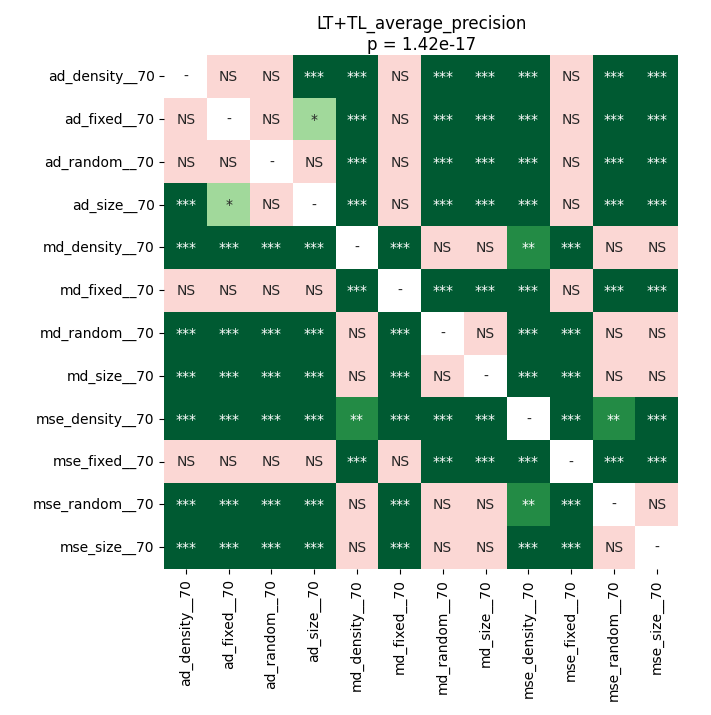

Values plotted in this chart, from the file beside it:
	ad_density__70	ad_fixed__70	ad_random__70	ad_size__70	md_density__70	md_fixed__70	md_random__70	md_size__70	mse_density__70	mse_fixed__70	mse_random__70	mse_size__70
ad_density__70	1.0	0.2545	0.3552	0.00053	7.193429129464286e-05	0.7763	7.193429129464286e-05	7.193429129464286e-05	7.193429129464286e-05	0.3709	7.193429129464286e-05	7.193429129464286e-05
ad_fixed__70	0.2545	1.0	0.5466	0.0445	7.193429129464286e-05	0.995	7.193429129464286e-05	7.193429129464286e-05	7.193429129464286e-05	0.779	0.0001151	0.0001151
ad_random__70	0.3552	0.5466	1.0	0.5736	7.193429129464286e-05	0.6789	7.193429129464286e-05	7.193429129464286e-05	7.193429129464286e-05	0.779	7.193429129464286e-05	7.193429129464286e-05
ad_size__70	0.00053	0.0445	0.5736	1.0	7.193429129464286e-05	0.2545	0.0001151	0.0001151	0.0001678	0.5466	0.0001151	0.0001151
md_density__70	7.193429129464286e-05	7.193429129464286e-05	7.193429129464286e-05	7.193429129464286e-05	1.0	7.193429129464286e-05	0.1822	0.2411	0.001621	7.193429129464286e-05	0.0981	0.1674
md_fixed__70	0.7763	0.995	0.6789	0.2545	7.193429129464286e-05	1.0	7.193429129464286e-05	7.193429129464286e-05	7.193429129464286e-05	0.7479	7.193429129464286e-05	7.193429129464286e-05
md_random__70	7.193429129464286e-05	7.193429129464286e-05	7.193429129464286e-05	0.0001151	0.1822	7.193429129464286e-05	1.0	0.779	0.0009567	0.0001151	1.0	0.5466
md_size__70	7.193429129464286e-05	7.193429129464286e-05	7.193429129464286e-05	0.0001151	0.2411	7.193429129464286e-05	0.779	1.0	0.00053	7.193429129464286e-05	0.8465	0.3709
mse_density__70	7.193429129464286e-05	7.193429129464286e-05	7.193429129464286e-05	0.0001678	0.001621	7.193429129464286e-05	0.0009567	0.00053	1.0	7.193429129464286e-05	0.003357	0.0009567
mse_fixed__70	0.3709	0.779	0.779	0.5466	7.193429129464286e-05	0.7479	0.0001151	7.193429129464286e-05	7.193429129464286e-05	1.0	7.193429129464286e-05	7.193429129464286e-05
mse_random__70	7.193429129464286e-05	0.0001151	7.193429129464286e-05	0.0001151	0.0981	7.193429129464286e-05	1.0	0.8465	0.003357	7.193429129464286e-05	1.0	0.1371
mse_size__70	7.193429129464286e-05	0.0001151	7.193429129464286e-05	0.0001151	0.1674	7.193429129464286e-05	0.5466	0.3709	0.0009567	7.193429129464286e-05	0.1371	1.0
